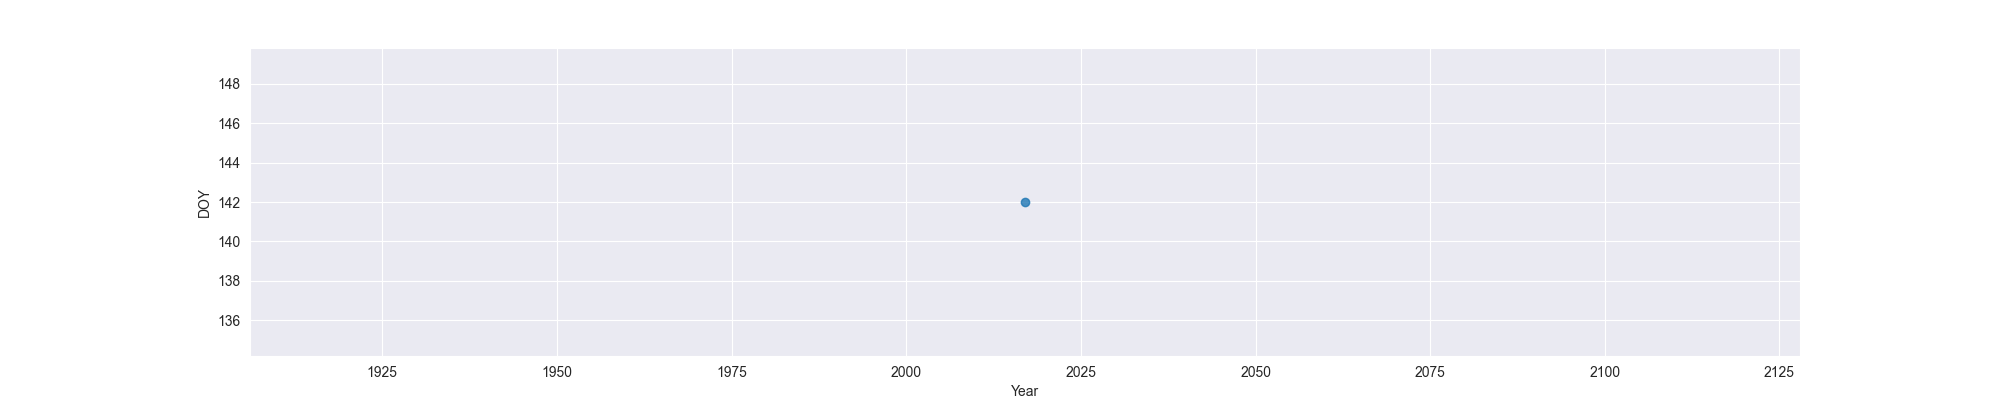

Values plotted in this chart, from the file beside it:
Year, MO, OW, FO
2017, 142, , 
